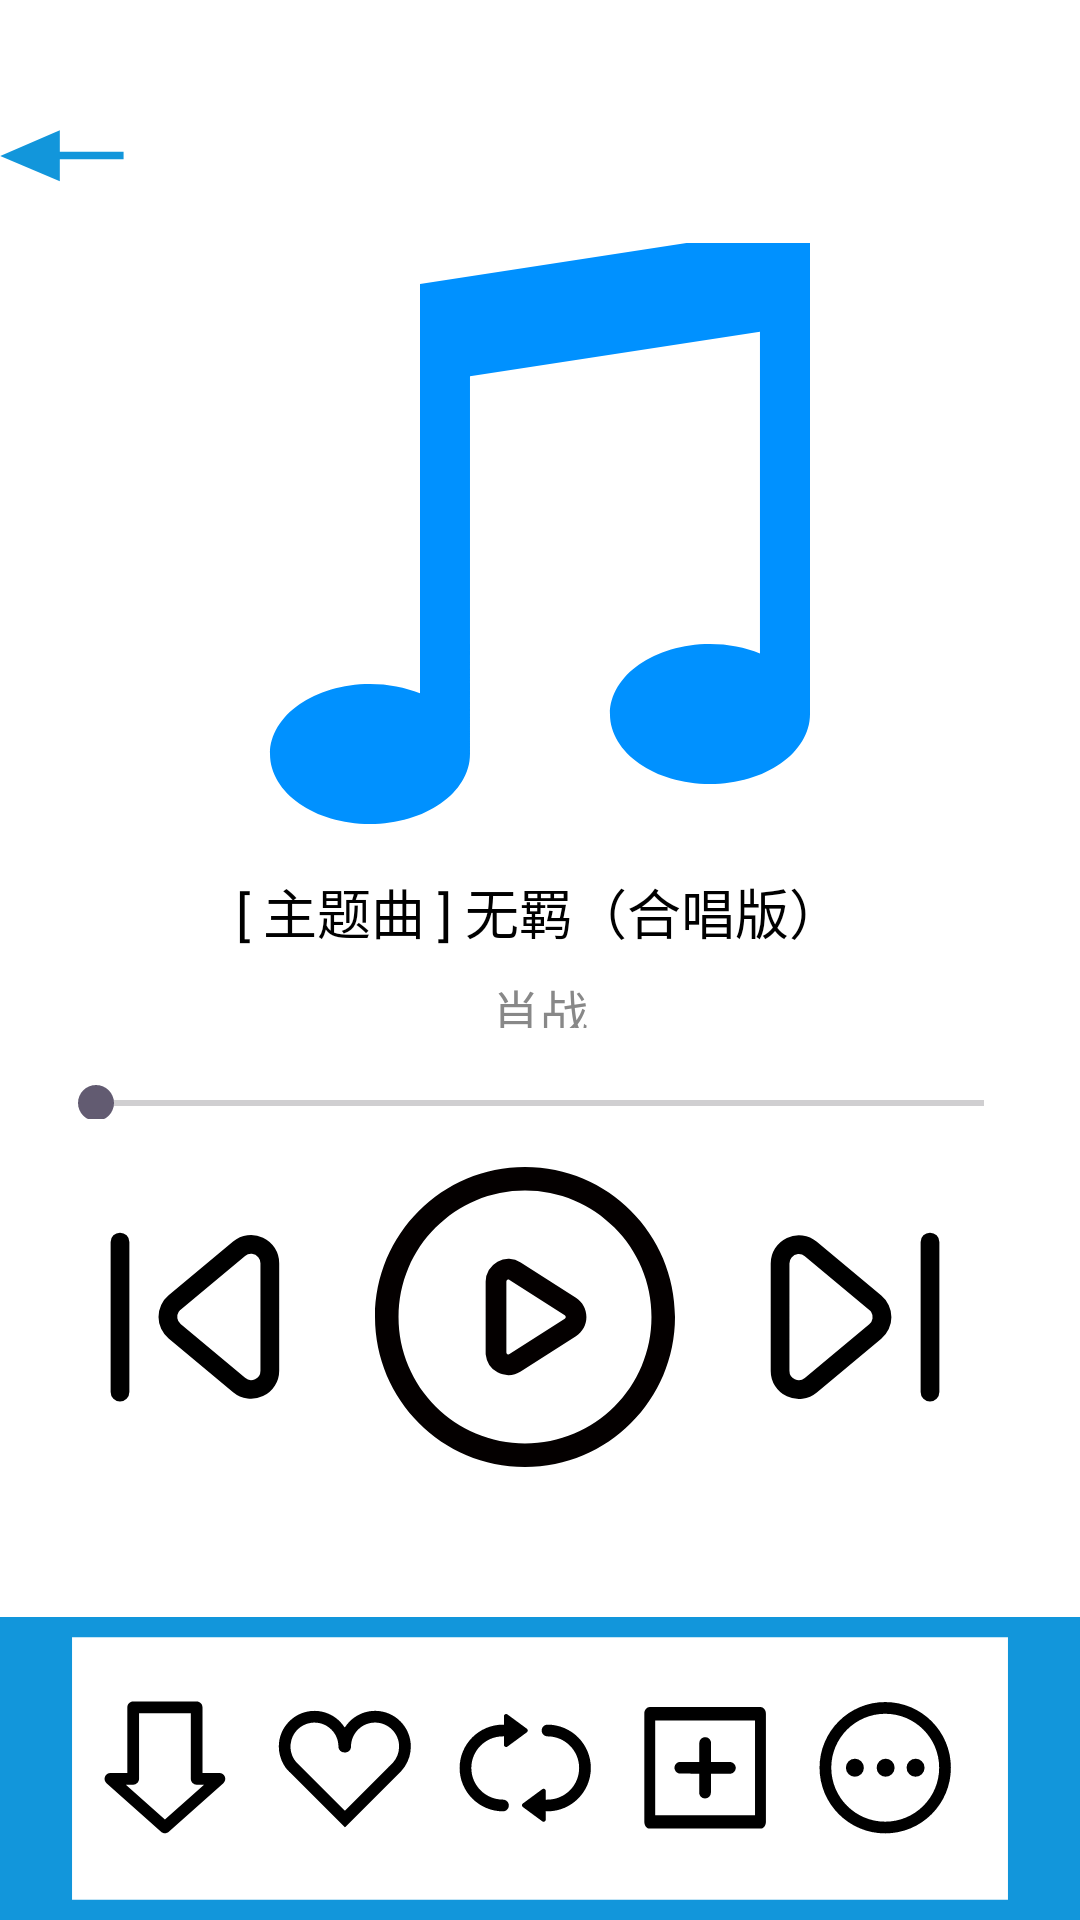

Write the Android layout XML for this screen, with the resource values it uses.
<!-- AndroidManifest.xml: application theme Theme.MusicPlayer -->
<!-- res/layout/activity_player.xml -->
<?xml version="1.0" encoding="utf-8"?>
<LinearLayout xmlns:android="http://schemas.android.com/apk/res/android"
    xmlns:app="http://schemas.android.com/apk/res-auto"
    xmlns:tools="http://schemas.android.com/tools"
    android:layout_width="match_parent"
    android:layout_height="match_parent"
    android:orientation="vertical"
    android:background="#FFFFFF">

    <Button
        android:id="@+id/btnBack"
        android:layout_width="57dp"
        android:layout_height="41dp"
        android:layout_marginTop="24dp"
        android:background="@drawable/ic_back"
        android:rotationX="0"
        android:textColorLink="#303F9F"
        android:visibility="visible"
        tools:visibility="visible" />

    <RelativeLayout
        android:layout_weight="1"
        android:layout_width="match_parent"
        android:layout_height="0dp"
        android:padding="16dp"
        android:gravity="center">

        

        <ImageView
            android:id="@+id/albumCover"
            android:layout_width="200dp"
            android:layout_height="200dp"
            android:layout_centerHorizontal="true"
            android:layout_marginTop="24dp"
            android:src="@drawable/ic_yinfu" />

        
        <TextView
            android:id="@+id/musicTitle"
            android:layout_width="wrap_content"
            android:layout_height="wrap_content"
            android:layout_below="@id/albumCover"
            android:layout_centerHorizontal="true"
            android:layout_marginTop="16dp"
            android:text="[ 主题曲 ] 无羁（合唱版）"
            android:textSize="18sp"
            android:textColor="#000000" />

        
        <TextView
            android:id="@+id/artistName"
            android:layout_width="wrap_content"
            android:layout_height="wrap_content"
            android:layout_below="@id/musicTitle"
            android:layout_centerHorizontal="true"
            android:text="肖战"
            android:textSize="16sp"
            android:textColor="#888888"
            android:layout_marginTop="8dp" />

        
        <SeekBar
            android:id="@+id/seekBar"
            android:layout_width="match_parent"
            android:layout_height="wrap_content"
            android:layout_below="@id/artistName"
            android:layout_marginTop="16dp" />

        
        <TextView
            android:id="@+id/currentTime"
            android:layout_width="wrap_content"
            android:layout_height="wrap_content"
            android:layout_below="@id/seekBar"
            android:layout_alignParentStart="true"
            android:text="00:04"
            android:textSize="14sp"
            android:textColor="#888888"
            android:layout_marginTop="8dp"/>

        
        <TextView
            android:id="@+id/totalTime"
            android:layout_width="wrap_content"
            android:layout_height="wrap_content"
            android:layout_below="@id/seekBar"
            android:layout_alignParentEnd="true"
            android:text="04:13"
            android:textSize="14sp"
            android:textColor="#888888"
            android:layout_marginTop="8dp"/>

    </RelativeLayout>

    
    <LinearLayout
        android:layout_width="match_parent"
        android:layout_height="wrap_content"
        android:layout_marginBottom="50dp"
        android:gravity="center"
        android:orientation="horizontal">

        <Button
            android:id="@+id/btnPrevious"
            android:layout_width="100dp"
            android:layout_height="100dp"
            android:background="@drawable/button_previous"
            android:layout_marginRight="10dp"/>

        <Button
            android:id="@+id/btnPlayPause"
            android:layout_width="100dp"
            android:layout_height="100dp"
            android:background="@drawable/ic_play"
            android:layout_marginRight="10dp"/>


        <Button
            android:id="@+id/btnNext"
            android:layout_width="100dp"
            android:layout_height="100dp"
            android:background="@drawable/button_next"
            android:layout_marginRight="10dp"/>

    </LinearLayout>

    <LinearLayout
        android:layout_width="match_parent"
        android:layout_height="101dp"
        android:background="@drawable/ic_biankuang"
        android:gravity="center"
        android:orientation="horizontal"
        android:padding="16dp">


        <Button
            android:id="@+id/downLoadButton"
            android:layout_width="50dp"
            android:layout_height="50dp"
            android:layout_marginEnd="10dp"
            android:background="@drawable/ic_download" />

        <Button
            android:id="@+id/favButton"
            android:layout_width="50dp"
            android:layout_height="50dp"
            android:layout_marginEnd="10dp"
            android:background="@drawable/ic_like" />

        <Button
            android:id="@+id/modeButton"
            android:layout_width="50dp"
            android:layout_height="50dp"
            android:layout_marginEnd="10dp"
            android:background="@drawable/ic_order" /> 

        <Button
            android:id="@+id/addButton"
            android:layout_width="50dp"
            android:layout_height="50dp"
            android:layout_marginEnd="10dp"
            android:background="@drawable/ic_add" />

        <Button
            android:id="@+id/menuButton"
            android:layout_width="50dp"
            android:layout_height="50dp"
            android:layout_marginEnd="10dp"
            android:background="@drawable/ic_menu" />
    </LinearLayout>
</LinearLayout>
<!-- resources referenced by this layout -->
<resources>
  <!-- drawable button_next (drawable) -->
  <vector xmlns:android="http://schemas.android.com/apk/res/android"
      android:width="200dp"
      android:height="200dp"
      android:viewportWidth="1024"
      android:viewportHeight="1024">
    <path
        android:pathData="M768,224a32,32 0,0 1,32 32v512a32,32 0,0 1,-64 0L736,256a32,32 0,0 1,32 -32zM381.7,255.4l220,183.4a96,96 0,0 1,0 147.5l-220,183.4a96,96 0,0 1,-157.4 -73.8v-366.7a96,96 0,0 1,157.4 -73.8zM295.6,308.6a32,32 0,0 0,-7.4 20.5v366.7a32,32 0,0 0,52.5 24.6l220,-183.4a32,32 0,0 0,6.5 -41.8l-2.4,-3.3a32,32 0,0 0,-4.1 -4.1l-220,-183.4a32,32 0,0 0,-45.1 4.1z"
        android:fillColor="#000000"/>
  </vector>
  <!-- drawable button_previous (drawable) -->
  <vector xmlns:android="http://schemas.android.com/apk/res/android"
      android:width="200dp"
      android:height="200dp"
      android:viewportWidth="1024"
      android:viewportHeight="1024">
    <path
        android:pathData="M256,224a32,32 0,0 1,32 32v512a32,32 0,0 1,-64 0L224,256a32,32 0,0 1,32 -32zM642,254.6a96,96 0,0 1,157.4 73.8v366.7a96,96 0,0 1,-157.4 73.8l-220,-183.4a96,96 0,0 1,0 -147.5zM728,307.9a32,32 0,0 0,-45.1 -4.1l-220,183.4a32,32 0,0 0,-4.1 4.1l-2.4,3.2a32,32 0,0 0,6.5 41.8l220,183.4a32,32 0,0 0,52.5 -24.6v-366.7a32,32 0,0 0,-7.4 -20.5z"
        android:fillColor="#000000"/>
  </vector>
  <!-- drawable ic_back (drawable) -->
  <vector xmlns:android="http://schemas.android.com/apk/res/android"
      android:width="200dp"
      android:height="200dp"
      android:viewportWidth="1024"
      android:viewportHeight="1024">
    <path
        android:pathData="M740,726.1l-662.7,0L77.2,664.7 740,664.7l-0,61.4z"
        android:fillColor="#1296db"/>
    <path
        android:pathData="M358.3,909.7L1.4,700.1l356.9,-215.2 0,424.8z"
        android:fillColor="#1296db"/>
  </vector>
  <!-- drawable ic_biankuang (drawable) -->
  <vector xmlns:android="http://schemas.android.com/apk/res/android"
      android:width="200dp"
      android:height="200dp"
      android:viewportWidth="1024"
      android:viewportHeight="1024">
    <path
        android:pathData="M1024,1024H0V0h1024v1024zM68.3,955.7h887.4V68.3H68.3v887.4z"
        android:fillColor="#1296db"/>
  </vector>
  <!-- drawable ic_download (drawable) -->
  <vector xmlns:android="http://schemas.android.com/apk/res/android"
      android:width="200dp"
      android:height="200dp"
      android:viewportWidth="1024"
      android:viewportHeight="1024">
    <path
        android:fillColor="#FF000000"
        android:pathData="M921,571.9c-5.9,-15.5 -20.8,-25.8 -37.4,-25.8H768.1V98.2c0,-22.1 -17.9,-40 -40,-40H294.8c-22.1,0 -40,17.9 -40,40v447.9H139.3c-16.6,0 -31.5,10.3 -37.4,25.8 -5.9,15.5 -1.6,33.1 10.8,44.1l372.2,331c7.6,6.7 17.1,10.1 26.6,10.1s19,-3.4 26.6,-10.1l372.2,-331c12.3,-11.1 16.6,-28.6 10.7,-44.1zM511.5,863.5L244.5,626h50.4c22.1,0 40,-17.9 40,-40V138.2h353.3v447.9c0,22.1 17.9,40 40,40h50.4L511.5,863.5z"/>
  </vector>
  <!-- drawable ic_yinfu (drawable) -->
  <vector xmlns:android="http://schemas.android.com/apk/res/android"
      android:width="200dp"
      android:height="200dp"
      android:viewportWidth="1024"
      android:viewportHeight="1024">
    <path
        android:pathData="M972.8,102.4v733.9c0,66 -76.4,119.5 -170.7,119.5s-170.7,-53.5 -170.7,-119.5 76.4,-119.5 170.7,-119.5c31.1,0 60.2,5.8 85.3,16V183.8l-494.9,76.2V904.5c0,66 -76.4,119.5 -170.7,119.5S51.2,970.5 51.2,904.5s76.4,-119.5 170.7,-119.5c31.1,0 60.2,5.8 85.3,16V102.4l665.6,-102.4v102.4z"
        android:fillColor="#0091FF"/>
  </vector>
  <style name="Theme.MusicPlayer" parent="Base.Theme.MusicPlayer" />
  <style name="Base.Theme.MusicPlayer" parent="Theme.Material3.DayNight.NoActionBar">
          
           <item name="colorPrimary">@color/colorPrimary</item>
      </style>
  <color name="colorPrimary">#2D3B8D</color>
</resources>
